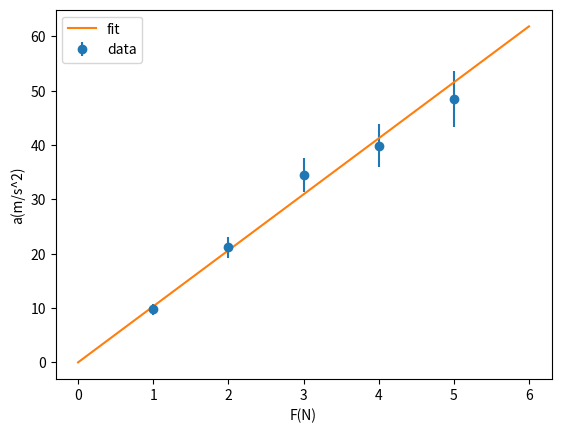
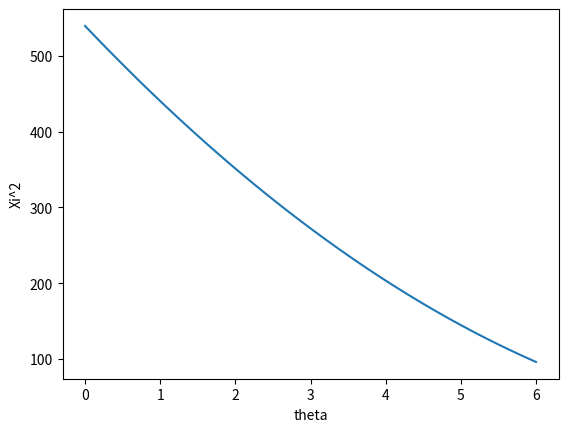

These figures' Python source, in order: (Note: this script raises an exception after producing the figures.)
import numpy as np 
import matplotlib.pyplot as plt 
import math 

ac = np.array([9.8, 21.2, 34.5, 39.9, 48.5])
ac_er = np.array([1.0, 1.9, 3.1, 3.9, 5.1])
F = np.array([1,2,3,4,5])

w = 1/ac_er**2
m = np.sum(w*F**2)/np.sum(w*F*ac)
m_er = np.sqrt(1/np.sum(w*F**2))

F_fit = np.linspace(0,6,100)
a_fit = F_fit/m

plt.xlabel("F(N)")
plt.ylabel("a(m/s^2)")
plt.errorbar(F,ac, yerr=ac_er, fmt='o', label="data")
plt.plot(F_fit, a_fit, '-', label="fit")
plt.legend()
plt.savefig("fit_plot.png", dpi=300)   
plt.close() 

print("Vrijednost m i nesigurnost:",m, m_er)

def xi2(t):
    return np.sum((ac-t*F)**2/(ac_er**2))

theta = np.linspace(0,6,100)
xi = [xi2(i) for i in theta]

plt.xlabel("theta")
plt.ylabel("Xi^2")
plt.plot(theta, xi)
plt.savefig("xi_plot.png", dpi=300)
plt.close()

theta_er = m_er/(m**2)
plt.xlabel("theta")
plt.ylabel("Xi^2")
plt.plot(theta, xi)

plt.axvline(theta_hat, linestyle='--', label=r'$\hat{\theta}$')
plt.axvline(theta_hat - theta_er, linestyle='--', label=r'$\hat{\theta}-\sigma_{\hat{\theta}}$')
plt.axvline(theta_hat + theta_er, linestyle='--', label=r'$\hat{\theta}+\sigma_{\hat{\theta}}$')

plt.legend()
plt.savefig("xi_plot.png", dpi=300)
plt.close()
